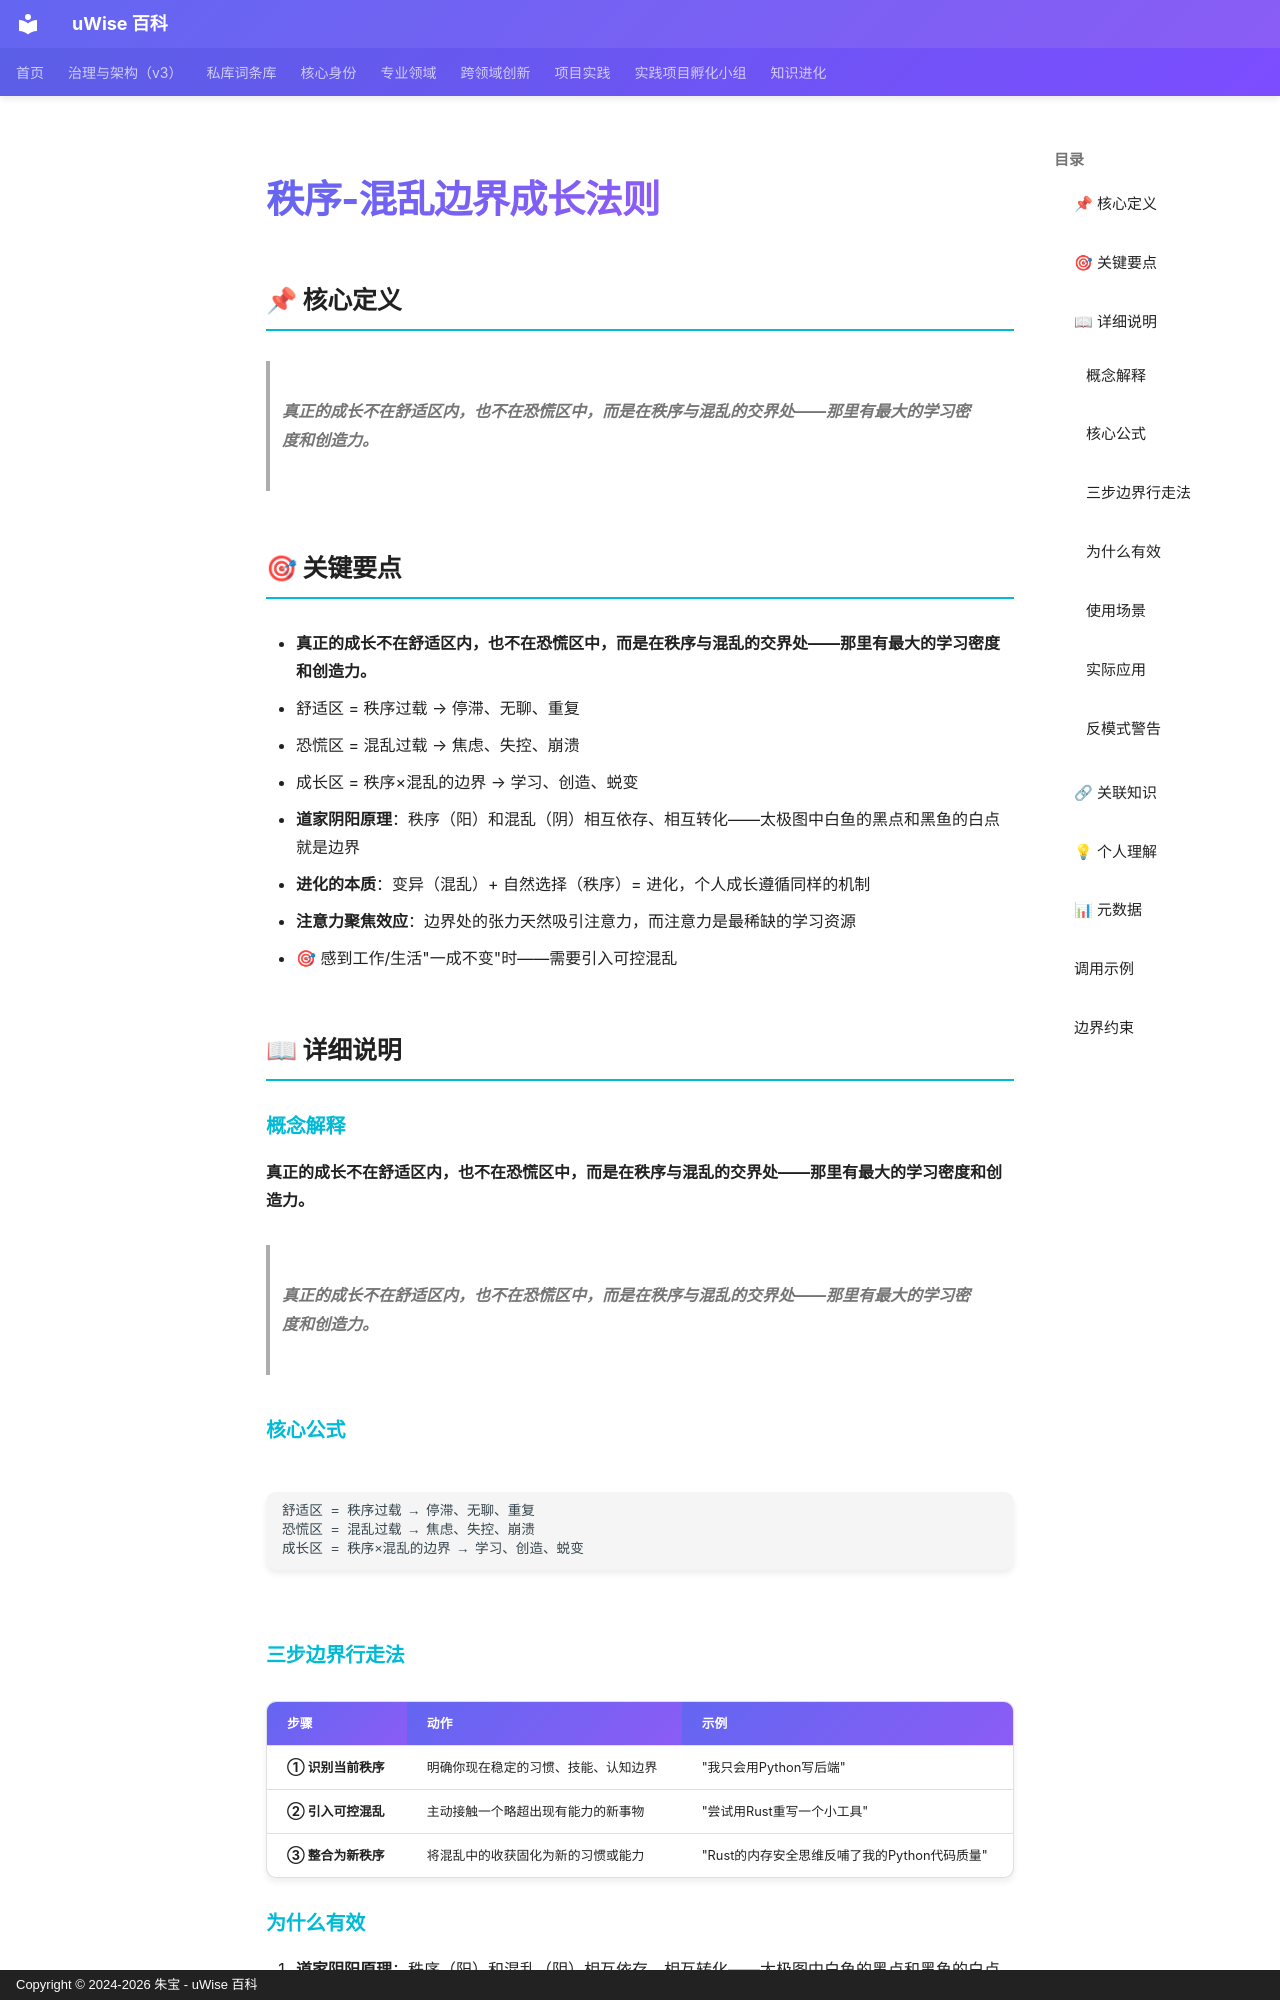

repository: zhubao315/uWise · page: vault-encyclopedia/md-4b8c2dd7/index.html · generator: mkdocs · copyright: Copyright © 2024-2026 朱宝 - uWise 百科

---
title: "秩序-混乱边界成长法则"
description: "真正的成长不在舒适区内，也不在恐慌区中，而是在秩序与混乱的交界处——那里有最大的学习密度和创造力。"
---

# 秩序-混乱边界成长法则

## 📌 核心定义

> **真正的成长不在舒适区内，也不在恐慌区中，而是在秩序与混乱的交界处——那里有最大的学习密度和创造力。**

## 🎯 关键要点

- **真正的成长不在舒适区内，也不在恐慌区中，而是在秩序与混乱的交界处——那里有最大的学习密度和创造力。**
- 舒适区 = 秩序过载 → 停滞、无聊、重复
- 恐慌区 = 混乱过载 → 焦虑、失控、崩溃
- 成长区 = 秩序×混乱的边界 → 学习、创造、蜕变
- **道家阴阳原理**：秩序（阳）和混乱（阴）相互依存、相互转化——太极图中白鱼的黑点和黑鱼的白点就是边界
- **进化的本质**：变异（混乱）+ 自然选择（秩序）= 进化，个人成长遵循同样的机制
- **注意力聚焦效应**：边界处的张力天然吸引注意力，而注意力是最稀缺的学习资源
- 🎯 感到工作/生活"一成不变"时——需要引入可控混乱

## 📖 详细说明

### 概念解释
**真正的成长不在舒适区内，也不在恐慌区中，而是在秩序与混乱的交界处——那里有最大的学习密度和创造力。**
> **真正的成长不在舒适区内，也不在恐慌区中，而是在秩序与混乱的交界处——那里有最大的学习密度和创造力。**

### 核心公式

```
舒适区 = 秩序过载 → 停滞、无聊、重复
恐慌区 = 混乱过载 → 焦虑、失控、崩溃
成长区 = 秩序×混乱的边界 → 学习、创造、蜕变
```

### 三步边界行走法

| 步骤 | 动作 | 示例 |
|------|------|------|
| **① 识别当前秩序** | 明确你现在稳定的习惯、技能、认知边界 | "我只会用Python写后端" |
| **② 引入可控混乱** | 主动接触一个略超出现有能力的新事物 | "尝试用Rust重写一个小工具" |
| **③ 整合为新秩序** | 将混乱中的收获固化为新的习惯或能力 | "Rust的内存安全思维反哺了我的Python代码质量" |
